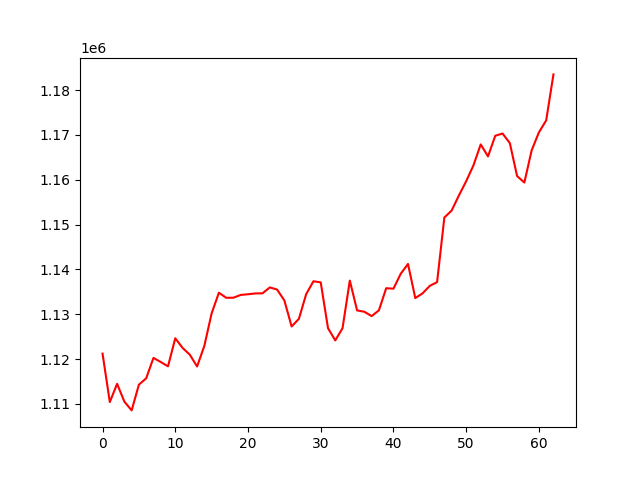

Data behind this chart, as committed beside it:
, 0
0, 1121221
1, 1110418
2, 1114490
3, 1110525
4, 1108563
5, 1114304
6, 1115712
7, 1120267
8, 1119355
9, 1118384
10, 1124646
11, 1122503
12, 1120979
13, 1118348
14, 1122969
15, 1130207
16, 1134804
17, 1133670
18, 1133691
19, 1134309
20, 1134457
21, 1134640
22, 1134671
23, 1135985
24, 1135509
25, 1133075
26, 1127276
27, 1128987
28, 1134483
29, 1137357
30, 1137108
31, 1126898
32, 1124166
33, 1126896
34, 1137508
35, 1130859
36, 1130556
37, 1129589
38, 1130876
39, 1135801
40, 1135705
41, 1139026
42, 1141221
43, 1133608
44, 1134652
45, 1136333
46, 1137159
47, 1151570
48, 1153114
49, 1156493
50, 1159665
51, 1163195
52, 1167871
53, 1165197
54, 1169800
55, 1170295
56, 1168170
57, 1160810
58, 1159364
59, 1166532
... 3 more rows
